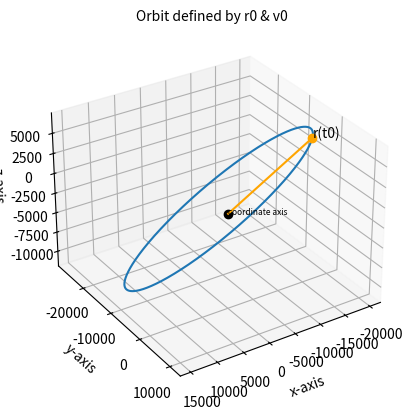

Python code for this plot:
"""
Curtis chapter 5, examples collection.

Notes:
----------
    This file is organized with each example as a function; example function name:
        def curtis_ex5_1():
    
    All supporting functions for all examples are collected right after this
    document block, and all example test functions are defined/enabled at the
    end of this file.  Each example function is designed to be stand-alone,
    however, you need to copy the imports and the supporting functions.

References:
----------
    [1] BMWS; Bate, R. R., Mueller, D. D., White, J. E., & Saylor, W. W. (2020, 2nd ed.).
        Fundamentals of Astrodynamics. Dover Publications Inc.
    [2] Vallado, David A., (2013, 4th ed.).
        Fundamentals of Astrodynamics and Applications, Microcosm Press.
    [3] Curtis, H.W. (2009 2nd ed.).
        Orbital Mechanics for Engineering Students. Elsevier Ltd.
"""

import matplotlib.pyplot as plt
import numpy as np
import scipy.optimize
from mpl_toolkits.mplot3d import Axes3D


# TODO remove redundant functions, below, collected in the various sections.
# Find v1, v2, v3 given r1, r2, r3
def N_vector(r1_v, r2_v, r3_v):
    # inspired by example 5.1
    r1 = np.linalg.norm(r1_v)
    r2 = np.linalg.norm(r2_v)
    r3 = np.linalg.norm(r3_v)
    A = r1 * np.cross(r2_v, r3_v)
    B = r2 * np.cross(r3_v, r1_v)
    C = r3 * np.cross(r1_v, r2_v)
    return A + B + C


def D_vector(r1_v, r2_v, r3_v):
    # inspired by example 5.1
    A = np.cross(r1_v, r2_v)
    B = np.cross(r2_v, r3_v)
    C = np.cross(r3_v, r1_v)
    return A + B + C


def S_vector(r1_v, r2_v, r3_v):
    # inspired by example 5.1
    r1 = np.linalg.norm(r1_v)
    r2 = np.linalg.norm(r2_v)
    r3 = np.linalg.norm(r3_v)
    A = (r2 - r3) * r1_v
    B = (r3 - r1) * r2_v
    C = (r1 - r2) * r3_v
    return A + B + C


def gibbs_v_equation(r, N, D, S, mu):
    # inspired by example 5.1
    A = np.sqrt(mu / (np.linalg.norm(N) * np.linalg.norm(D)))
    B = np.cross(D, r) / np.linalg.norm(r)
    return A * (B + S)


def gibbs_r_to_v(r1_v, r2_v, r3_v, mu, zero_c=4):
    # inspired by example 5.1
    k1 = r1_v / np.linalg.norm(r1_v)
    k2 = np.cross(r2_v, r3_v)
    k3 = np.dot(k1, (k2 / np.linalg.norm(k2)))

    # zero_c is the number of decimal places the coplanar checker checks for
    if round(k3, zero_c) != 0:
        return "Vectors not coplanar"

    N = N_vector(r1_v, r2_v, r3_v)
    D = D_vector(r1_v, r2_v, r3_v)
    S = S_vector(r1_v, r2_v, r3_v)
    v1_v = gibbs_v_equation(r1_v, N, D, S, mu)
    v2_v = gibbs_v_equation(r2_v, N, D, S, mu)
    v3_v = gibbs_v_equation(r3_v, N, D, S, mu)

    return v1_v, v2_v, v3_v


# Auxiliary functions
# Stumpff functions originated by Karl Stumpff, circa 1947
# Stumpff functions (C(z), S(z)) are part of a universal variable solution,
#   which is works regardless of eccentricity.
def stumpff_S(z):
    # inspired by Curtis example 5.2
    if z > 0:
        x = np.sqrt(z)
        return (x - np.sin(x)) / (x) ** 3
    elif z < 0:
        y = np.sqrt(-z)
        return (np.sinh(y) - y) / (y) ** 3
    else:
        return 1 / 6


def stumpff_C(z):
    # inspired by Curtis example 5.2
    if z > 0:
        return (1 - np.cos(np.sqrt(z))) / z
    elif z < 0:
        return (np.cosh(np.sqrt(-z)) - 1) / (-z)
    else:
        return 1 / 2


def y_lambert(z, r1, r2, A):
    # inspired by Curtis example 5.2
    K = (z * stumpff_S(z) - 1) / np.sqrt(stumpff_C(z))
    return r1 + r2 + A * K


def A_lambert(r1, r2, d_theta):
    # inspired by Curtis example 5.2
    K1 = np.sin(d_theta)
    K2 = np.sqrt((r1 * r2) / (1 - np.cos(d_theta)))
    return K1 * K2


def lambert_zerosolver(z, args):
    # inspired by Curtis example 5.2
    dt, mu, r1, r2, A = args
    K1 = ((y_lambert(z, r1, r2, A) / stumpff_C(z)) ** 1.5) * stumpff_S(z)
    K2 = A * np.sqrt(y_lambert(z, r1, r2, A))
    K3 = -1 * dt * np.sqrt(mu)
    return K1 + K2 + K3


def find_f_y(y, r1):
    # inspired by Curtis example 5.2
    return 1 - y / r1


def find_g_y(y, A, mu):
    # inspired by Curtis example 5.2
    return A * np.sqrt(y / mu)


def find_f_dot_y(y, r1, r2, mu, z):
    # inspired by Curtis example 5.2
    K1 = np.sqrt(mu) / (r1 * r2)
    K2 = np.sqrt(y / stumpff_C(z))
    K3 = z * stumpff_S(z) - 1
    return K1 * K2 * K3


def find_g_dot_y(y, r2):
    # inspired by Curtis example 5.2
    return 1 - y / r2


# Default is prograde trajectory; calling routine may change to retrograde
def Lambert_v1v2_solver(r1_v, r2_v, dt, mu, prograde=True):
    # inspired by Curtis example 5.2
    r1 = np.linalg.norm(r1_v)
    r2 = np.linalg.norm(r2_v)

    r1r2z = np.cross(r1_v, r2_v)[2]
    cos_calc = np.dot(r1_v, r2_v) / (r1 * r2)

    if prograde:
        if r1r2z < 0:
            d_theta = 2 * np.pi - np.arccos(cos_calc)
        else:
            d_theta = np.arccos(cos_calc)
    else:
        if r1r2z < 0:
            d_theta = np.arccos(cos_calc)
        else:
            d_theta = 2 * np.pi - np.arccos(cos_calc)

    A = A_lambert(r1, r2, d_theta)
    # set the starting estimate for Lambert solver
    z = scipy.optimize.fsolve(lambert_zerosolver, x0=1.5, args=[dt, mu, r1, r2, A])[0]
    y = y_lambert(z, r1, r2, A)

    f_dt = find_f_y(y, r1)
    g_dt = find_g_y(y, A, mu)
    f_dot_dt = find_f_dot_y(y, r1, r2, mu, z)
    g_dot_dt = find_g_dot_y(y, r2)

    v1_v = (1 / g_dt) * (r2_v - f_dt * r1_v)
    v2_v = (g_dot_dt / g_dt) * r2_v - (
        (f_dt * g_dot_dt - f_dot_dt * g_dt) / g_dt
    ) * r1_v
    return v1_v, v2_v


def R1(angle):
    # inspired by Curtis example 5.2
    A = [1, 0, 0]
    B = [0, np.cos(angle), np.sin(angle)]
    C = [0, -1 * np.sin(angle), np.cos(angle)]
    return [A, B, C]


def R3(angle):
    # inspired by Curtis example 5.2
    A = [np.cos(angle), np.sin(angle), 0]
    B = [-1 * np.sin(angle), np.cos(angle), 0]
    C = [0, 0, 1]
    return [A, B, C]


def r_vector_perifocal(theta, h, mu, e):
    # inspired by Curtis example 5.2
    A = h**2 / mu
    B = 1 + e * np.cos(theta)
    C = np.array([np.cos(theta), np.sin(theta), 0])
    return (A / B) * C


def v_vector_perifocal(theta, h, mu, e):
    # inspired by Curtis example 5.2
    A = mu / h
    B = np.array([-1 * np.sin(theta), e + np.cos(theta), 0])
    return A * B


def geo_to_peri(arg_p, incl, ra_node):
    # inspired by Curtis example 5.2
    A = np.array(R3(arg_p))
    B = np.array(R1(incl))
    C = np.array(R3(ra_node))
    return A @ B @ C


def orbit_elements_from_vector(r0_v, v0_v, mu):
    # inspired by Curtis example 5.2
    r0_vector = np.array(r0_v)
    v0_vector = np.array(v0_v)
    r0 = np.linalg.norm(r0_vector)
    v0 = np.linalg.norm(v0_vector)

    vr0 = np.dot(r0_vector, v0_vector) / r0

    # Find h=angular momentum
    h_vector = np.cross(r0_vector, v0_vector)
    h = np.linalg.norm(h_vector)

    # Find inclination
    incl = np.arccos(h_vector[2] / h)

    # Find node vector
    N_vector = np.cross([0, 0, 1], h_vector)
    N = np.linalg.norm(N_vector)

    # Find right ascension of ascending node (RAAN)
    ra_node = np.arccos(N_vector[0] / N)
    if N_vector[1] < 0:
        ra_node = 2 * np.pi - ra_node

    # Find eccentricity
    A = (v0**2 - (mu / r0)) * r0_vector
    B = -r0 * vr0 * v0_vector
    e_vector = (1 / mu) * (A + B)
    e = np.linalg.norm(e_vector)
    if e < 0.00005:
        e = 0.0
        arg_p = 999  # meaning undefined
        theta = 999  # meaning undefined
    else:
        # Find argument of periapsis
        if e_vector[2] < 0:
            arg_p = 2 * np.pi - np.arccos(np.dot(N_vector, e_vector) / (N * e))
        else:
            arg_p = np.arccos(np.dot(N_vector, e_vector) / (N * e))

        # Find true anomaly:
        if vr0 < 0:
            theta = 2 * np.pi - np.arccos(np.dot(e_vector, r0_vector) / (e * r0))
        else:
            theta = np.arccos(np.dot(e_vector, r0_vector) / (e * r0))

    # Convert to degrees (can change units here)
    deg_conv = 180 / np.pi
    incl *= deg_conv
    ra_node *= deg_conv
    if e != 0.0:  # make sure theta & arg_p are defined; non-circular orbit
        theta *= deg_conv
        arg_p *= deg_conv

    return [h, e, theta, ra_node, incl, arg_p]


def dt_from_x(x, args):
    # inspired by Curtis example 5.2
    r0, vr0, mu, a = args
    # Equation 3.46
    A = (r0 * vr0 / np.sqrt(mu)) * (x**2) * stumpff_C(x**2 / a)
    B = (1 - r0 / a) * (x**3) * stumpff_S(x**2 / a)
    C = r0 * x
    LHS = A + B + C
    return LHS / np.sqrt(mu)


def r_from_x(r0_vector, v0_vector, x, dt, a, mu):
    # inspired by Curtis example 5.2
    r0 = np.linalg.norm(r0_vector)
    f = find_f_x(x, r0, a)
    g = find_g_x(x, dt, mu, a)
    return f * r0_vector + g * v0_vector


def e_from_r0v0(r0_v, v0_v, mu):
    # inspired by Curtis example 5.2
    r0_vector = np.array(r0_v)
    v0_vector = np.array(v0_v)

    r0 = np.linalg.norm(r0_vector)
    v0 = np.linalg.norm(v0_vector)
    vr0 = np.dot(r0_vector, v0_vector) / r0

    # Find eccentricity
    A = (v0**2 - (mu / r0)) * r0_vector
    B = -r0 * vr0 * v0_vector
    e_vector = (1 / mu) * (A + B)
    e = np.linalg.norm(e_vector)
    return e


def find_f_x(x, r0, a):
    # inspired by Curtis example 5.2
    A = x**2 / r0
    B = stumpff_C(x**2 / a)
    return 1 - A * B


def find_g_x(x, dt, mu, a):
    # inspired by Curtis example 5.2
    A = x**3 / np.sqrt(mu)
    return dt - A * stumpff_S(x**2 / a)


def find_f_dot_x(x, mu, r, r0, a):
    # inspired by Curtis example 5.2
    A = np.sqrt(mu) / (r * r0)
    B = stumpff_S(x**2 / a) * (x**3 / a)
    return A * (B - x)


def find_g_dot_x(x, r, a):
    # inspired by Curtis example 5.2
    A = x**2 / r
    return 1 - A * stumpff_C(x**2 / a)


def plot_orbit_r0v0(r0_v, v0_v, mu, resolution=1000, hyp_span=1):
    # inspired by Curtis example 5.2
    r0_vector = np.array(r0_v)
    v0_vector = np.array(v0_v)

    # Use Algorithm 3.4
    r0 = np.linalg.norm(r0_vector)
    v0 = np.linalg.norm(v0_vector)

    vr0 = np.dot(r0_vector, v0_vector) / r0
    a_orbit = 1 / ((2 / r0) - (v0**2 / mu))

    # Check for orbit type, define x_range
    # resolution = number of points plotted
    # span = width of parabolic orbit plotted\
    e = e_from_r0v0(r0_v, v0_v, mu)
    if e >= 1:
        x_max = np.sqrt(np.abs(a_orbit))
        x_array = np.linspace(-hyp_span * x_max, hyp_span * x_max, resolution)
        pos_array = np.array(
            [
                r_from_x(
                    r0_vector,
                    v0_vector,
                    x,
                    dt_from_x(x, [r0, vr0, mu, a_orbit]),
                    a_orbit,
                    mu,
                )
                for x in x_array
            ]
        )

    else:
        x_max = np.sqrt(a_orbit) * (2 * np.pi)
        x_array = np.linspace(0, x_max, resolution)
        pos_array = np.array(
            [
                r_from_x(
                    r0_vector,
                    v0_vector,
                    x,
                    dt_from_x(x, [r0, vr0, mu, a_orbit]),
                    a_orbit,
                    mu,
                )
                for x in x_array
            ]
        )

    # setup 3D orbit plot; also se file Orbit_from_r0v0.py
    fig = plt.figure(dpi=120)
    ax = fig.add_subplot(111, projection="3d")
    ax.set_title("Orbit defined by r0 & v0", fontsize=10)
    ax.view_init(elev=30, azim=57, roll=0)
    # set 3D axis labels
    ax.set_xlabel("x-axis")
    ax.set_ylabel("y-axis")
    ax.set_zlabel("z-axis")

    # plot orbit array
    ax.plot(pos_array[:, 0], pos_array[:, 1], pos_array[:, 2])
    # plot reference point, r0 and coordinate axis origin
    ax.plot([r0_vector[0]], [r0_vector[1]], [r0_vector[2]], ".")
    ax.plot([0], [0], [0], "o", color="black")  # coordinate axis origin
    # plot position line, origin -> to r0
    ax.plot([0, r0_vector[0]], [0, r0_vector[1]], [0, r0_vector[2]], color="orange")
    ax.text(r0_vector[0], r0_vector[1], r0_vector[2], "r(t0)", color="black")

    # coordinate origin point & origin label
    ax.plot([r0_vector[0]], [r0_vector[1]], [r0_vector[2]], "o", color="orange")
    ax.text(0, 0, 0, "coordinate axis", color="black", fontsize=6)
    # plot origin axis with a 3D quiver plot
    x, y, z = np.array([[0, 0, 0], [0, 0, 0], [0, 0, 0]])
    u, v, w = np.array([[4, 0, 0], [0, 4, 0], [0, 0, 3]])
    ax.quiver(x, y, z, u, v, w, arrow_length_ratio=0.1, color="black")

    plt.show()


def curtis_ex5_1():
    """
    Curtis, p.
    TODO clean up this description

    Given:

    Find:

    Notes:
    ----------
        References: see list at file beginning.
    """
    r1_v_ex = np.array([-294.42, 4265.1, 5986.7])
    r2_v_ex = np.array([-1365.5, 3637.6, 6346.8])
    r3_v_ex = np.array([-2940.3, 2473.7, 6555.8])
    mu_e = 398600

    # Zero check
    k1 = r1_v_ex / np.linalg.norm(r1_v_ex)
    k2 = np.cross(r2_v_ex, r3_v_ex)
    k3 = np.dot(k1, (k2 / np.linalg.norm(k2)))

    v_vectors = gibbs_r_to_v(r1_v_ex, r2_v_ex, r3_v_ex, mu_e)
    print("v_vectors", v_vectors)
    return None  # curtis_ex5_1()


def curtis_ex5_2():
    """
    Curtis p.
    TODO clean up this example description.

    Given:

    Find:

    Notes:
    ----------

        References: see list at file beginning.
    """
    r1 = np.array([5000, 10000, 2100])
    r2 = np.array([-14600, 2500, 7000])
    dt = 60 * 60  # time seperation between r1 and r2
    mu_earth_km = 3.986e5  # earth mu [km^3/s^2]

    v1, v2 = Lambert_v1v2_solver(r1, r2, dt, mu=mu_earth_km)
    print(f"v1= {v1}, v2= {v2}")

    orbit_els = orbit_elements_from_vector(r1, v1, mu=mu_earth_km)
    # print the orbital elements
    # orbit_els() returns [h, e, theta, ra_node, incl, arg_p]
    orbit_els_list = ["h", "e", "theta", "ra_node", "incl", "arg_p"]
    print("list of orbital element values:")
    for x in range(len(orbit_els)):
        print(orbit_els_list[x], "=", orbit_els[x])

    # plot setup, next show() ready
    plot_orbit_r0v0(r2, v2, mu=mu_earth_km, resolution=3000)

    return None  # curtis_ex5_2()


def curtis_ex5_3():
    """
    Curtis, p.273 example 5.3; also see Orbit_from_r0v0.py.
    2024-08-25, NOT YET IMPLEMENTED
    TODO clean up this example description.
    A meteoroid is sighted at an altitude of 267,000 km.
    13.5 hours later, after a change in true anomaly of 5◦,
    the altitude is observed to be 140 000 km. Calculate the perigee
    altitude and the time to perigee after the second sighting.

    Given:

    Find:

    Notes:
    ----------

        References: see list at file beginning.
    """
    print(f"2024-08-25, NOT YET IMPLEMENTED:")
    return None  # curtis_ex5_3()


# ---------------------------------------------------------
def test_curtis_ex5_1():
    print(f"\nTest Curtis example 5.1, ... :")
    # function does not need input parameters.
    curtis_ex5_1()
    return None


def test_curtis_ex5_2():
    print(f"\nTest Curtis example 5.2, ... :")
    # function does not need input parameters.
    curtis_ex5_2()
    return None


def test_curtis_ex5_3():
    print(f"\nTest Curtis example 5.3, ... :")
    # function does not need input parameters.
    curtis_ex5_3()
    return None


# use the following to test/examine functions
if __name__ == "__main__":

    test_curtis_ex5_1()  # test curtis example 5.1
    test_curtis_ex5_2()  # test curtis example 5.2
    # test_curtis_ex5_3()  # test curtis example 5.3
